2-way image classification set "classify2" from GitHub (leojequier/Clownfish_recognition_CNN); label vocabulary: Amphiprion clarkii, Amphiprion perideraion.

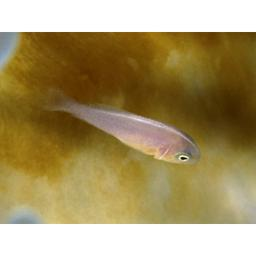
Label: Amphiprion perideraion

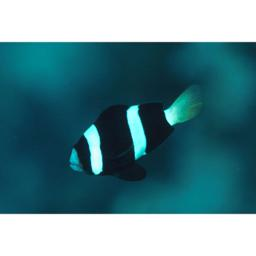
Label: Amphiprion clarkii

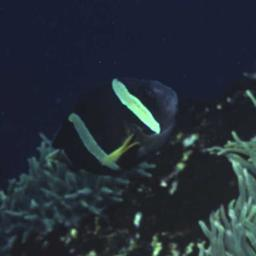
Label: Amphiprion clarkii

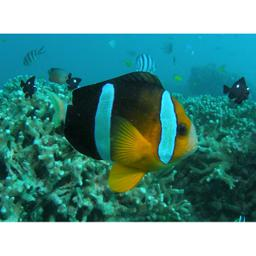
Label: Amphiprion clarkii

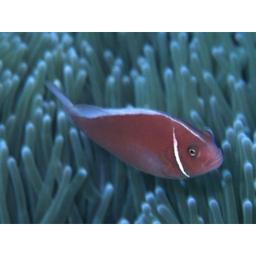
Label: Amphiprion perideraion

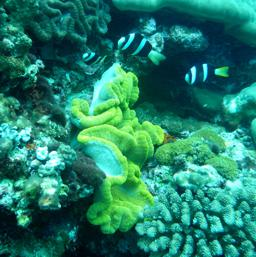
Label: Amphiprion clarkii
